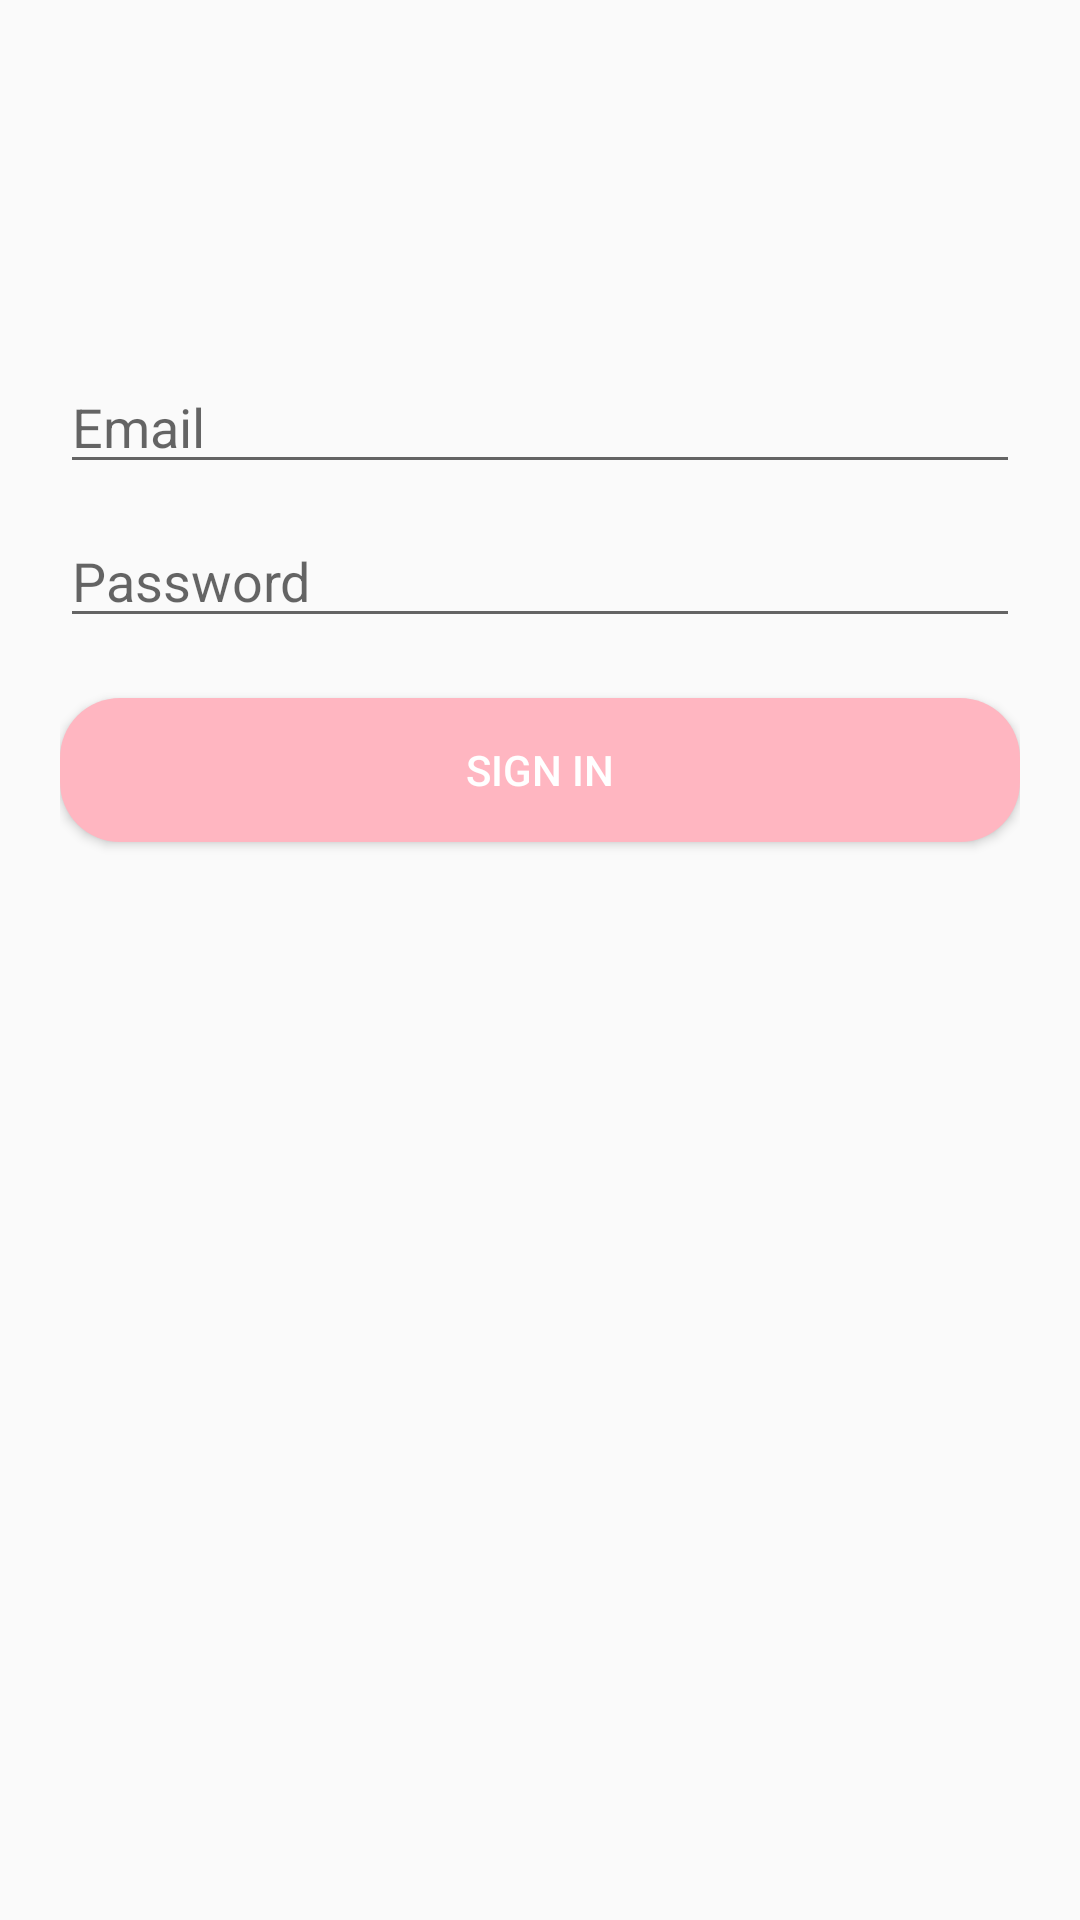

Layout XML and referenced resources for this Android screen:
<!-- AndroidManifest.xml: application theme Theme.NewSkinCheckApp -->
<!-- res/layout/activity_sign_in.xml -->
<RelativeLayout xmlns:android="http://schemas.android.com/apk/res/android"
    android:layout_width="match_parent"
    android:layout_height="match_parent"
    android:padding="20dp">

    <EditText
        android:id="@+id/et_email"
        android:layout_width="match_parent"
        android:layout_height="wrap_content"
        android:hint="Email"
        android:inputType="textEmailAddress"
        android:layout_marginTop="100dp" />

    <EditText
        android:id="@+id/et_password"
        android:layout_width="match_parent"
        android:layout_height="wrap_content"
        android:hint="Password"
        android:inputType="textPassword"
        android:layout_below="@id/et_email"
        android:layout_marginTop="10dp" />

    <Button
        android:id="@+id/btn_sign_in"
        android:layout_width="match_parent"
        android:layout_height="wrap_content"
        android:text="Sign In"
        android:layout_below="@id/et_password"
        android:layout_marginTop="20dp"
        android:background="@drawable/rounded_button"
        android:textColor="#FFFFFF" />
</RelativeLayout>
<!-- resources referenced by this layout -->
<resources>
  <!-- drawable rounded_button (drawable) -->
  <shape xmlns:android="http://schemas.android.com/apk/res/android">
      <solid android:color="#FFB6C1" /> 
      <corners android:radius="20dp" /> 
      <padding
          android:left="10dp"
          android:right="10dp"
          android:top="5dp"
          android:bottom="5dp" />
  </shape>
  <style name="Theme.NewSkinCheckApp" parent="Theme.AppCompat.DayNight">
          
          <item name="colorPrimary">@color/colorPrimary</item>
          <item name="colorPrimaryDark">@color/colorPrimaryDark</item>
          <item name="colorAccent">@color/colorAccent</item>
      </style>
  <color name="colorPrimary">#6200EE</color>
  <color name="colorPrimaryDark">#3700B3</color>
  <color name="colorAccent">#03DAC5</color>
</resources>
